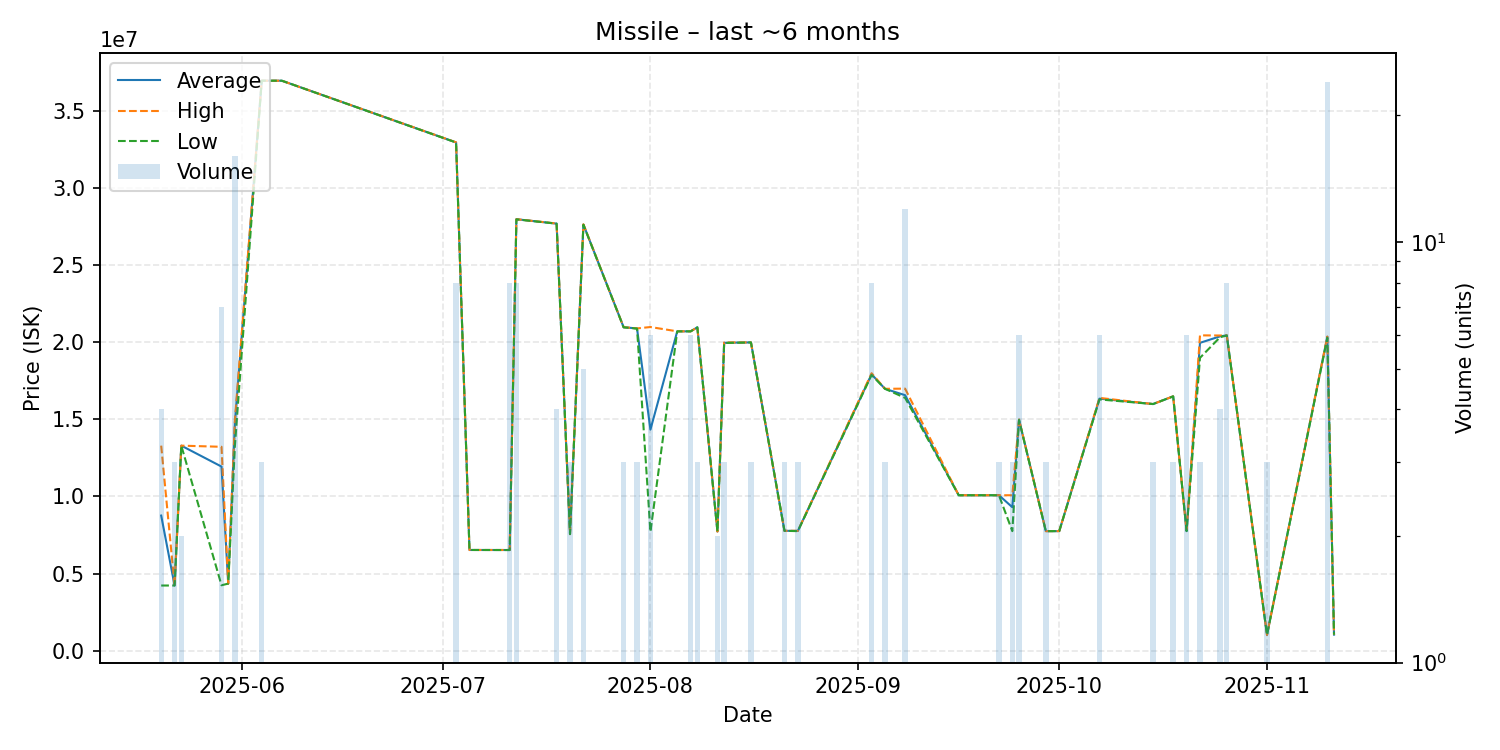

Values plotted in this chart, from the file beside it:
date, average, highest, lowest, order_count, volume
2025-05-20, 8760000, 13300000, 4220000, 2, 4
2025-05-22, 4220000, 4220000, 4220000, 1, 3
2025-05-23, 13300000, 13300000, 13300000, 2, 2
2025-05-29, 11940857, 13225000, 4236000, 4, 7
2025-05-30, 4343000, 4343000, 4343000, 1, 1
2025-05-31, 14777500, 14990000, 13300000, 5, 16
2025-06-04, 36990000, 36990000, 36990000, 1, 3
2025-06-07, 36990000, 36990000, 36990000, 1, 1
2025-07-03, 32982500, 32990000, 32980000, 3, 8
2025-07-05, 6527000, 6527000, 6527000, 1, 1
2025-07-11, 6524500, 6527000, 6523000, 2, 8
2025-07-12, 27998750, 28000000, 27990000, 3, 8
2025-07-18, 27712500, 27720000, 27710000, 2, 4
2025-07-20, 7558000, 7558000, 7558000, 1, 3
2025-07-22, 27652000, 27670000, 27640000, 2, 5
2025-07-28, 20986667, 20990000, 20980000, 2, 3
2025-07-30, 20906667, 20910000, 20900000, 2, 3
2025-08-01, 14340000, 21000000, 7710000, 3, 6
2025-08-05, 20720000, 20720000, 20720000, 1, 1
2025-08-07, 20720000, 20720000, 20720000, 1, 6
2025-08-08, 20980000, 20980000, 20980000, 1, 3
2025-08-11, 7723500, 7724000, 7723000, 2, 2
2025-08-12, 19976667, 20000000, 19965000, 3, 3
2025-08-16, 20000000, 20000000, 20000000, 1, 3
2025-08-21, 7771000, 7771000, 7771000, 2, 3
2025-08-23, 7765000, 7772500, 7750000, 3, 3
2025-09-03, 17931250, 18000000, 17890000, 5, 8
2025-09-05, 16990000, 16990000, 16990000, 2, 3
2025-09-08, 16575000, 17000000, 16400000, 3, 12
2025-09-16, 10080000, 10080000, 10080000, 1, 1
2025-09-22, 10080000, 10080000, 10080000, 1, 3
2025-09-24, 9303333, 10080000, 7750000, 3, 3
2025-09-25, 14985000, 15000000, 14970000, 2, 6
2025-09-29, 7750000, 7750000, 7750000, 1, 3
2025-10-01, 7750000, 7750000, 7750000, 1, 1
2025-10-07, 16350000, 16400000, 16300000, 2, 6
2025-10-15, 16000000, 16000000, 16000000, 1, 3
2025-10-18, 16500000, 16500000, 16500000, 1, 3
2025-10-20, 7753000, 7753000, 7753000, 1, 6
2025-10-22, 19973333, 20460000, 19000000, 2, 3
2025-10-25, 20395000, 20450000, 20340000, 2, 4
2025-10-26, 20458750, 20460000, 20450000, 3, 8
2025-11-01, 1016000, 1016000, 1016000, 3, 3
2025-11-10, 20366250, 20380000, 20300000, 9, 24
2025-11-11, 1031000, 1031000, 1031000, 1, 1
